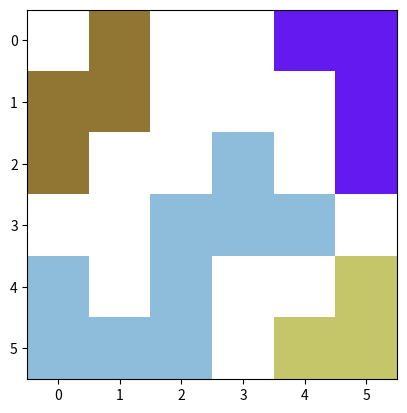
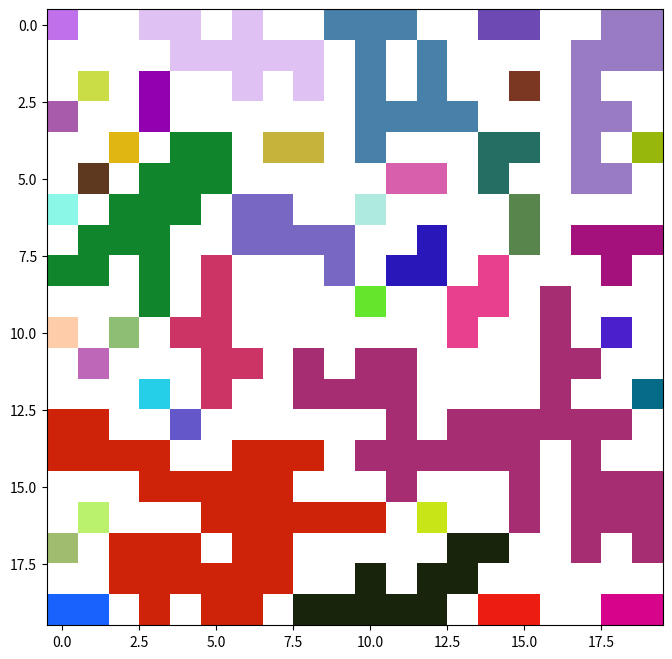

Source code (Python) for these figures, in order:
# -*- coding: utf-8 -*-
import matplotlib.pyplot as plt
import matplotlib.colors as mcolors
import random
import numpy as np

def check_neighbours(rows, cols, color):
  #check whether upper cell is black
  if rows>0 and matrix[rows-1][cols] == 1:
    matrix[rows-1][cols] = color
    #call checkNeighbours function from within itself
    check_neighbours(rows-1, cols, color)

  #check whether lower cell is black
  if rows+1<len(matrix) and matrix[rows+1][cols] == 1:
    matrix[rows+1][cols] = color
    #call checkNeighbours function from within itself
    check_neighbours(rows+1, cols, color)

  #check whether left cell is black
  if cols>0 and matrix[rows][cols-1] == 1:
    matrix[rows][cols-1] = color
    #call checkNeighbours function from within itself
    check_neighbours(rows, cols-1, color)

  #check whether right cell is black
  if cols+1<len(matrix[0]) and matrix[rows][cols+1] == 1:
    matrix[rows][cols+1] = color
    #call checkNeighbours function from within itself
    check_neighbours(rows, cols+1, color)


# Create a random hexcolor code
def random_color(colorset):
  while True:
    random_color = "#"+''.join([random.choice('0123456789ABCDEF') for i in range(6)])
    if random_color != '#FFFFFF' and random_color not in colorset:
      colorset.add(random_color)
      return "#"+''.join([random.choice('0123456789ABCDEF') for i in range(6)])


def neighbours(matrix):
  # Create for loop that run through every cell in matrix
  # Generate color, assign color to the cell and call check_neighbours when find an uncolored black cell.
  # Assign white color when find a white cell with mcolors.to_rgb('#FFFFFF').
  colorset = set()
  for row in range(0,len(matrix)):
    for column in range(0,len(matrix[row])):
      # found uncolored black cell
      if matrix[row][column] == 1:
        #create random color with 
        color =  mcolors.to_rgb(random_color(colorset))
        matrix[row][column] = color
        # expands color to neighbours
        check_neighbours(row, column, color)
      # found uncolored white cell
      elif matrix[row][column] == 0 :
        matrix[row][column] =  mcolors.to_rgb('#FFFFFF')


if __name__ == '__main__':
  """
  Define Input Matrix :
    0 : white
    1 : black
  Instructions!!:
    This program will colorize input matrix by grouping adjacency cells into the same color.
  """

  # Initialized input matrix
  matrix = [[0,1,0,0,1,1],[1,1,0,0,0,1],[1,0,0,1,0,1],[0,0,1,1,1,0],[1,0,1,0,0,1],[1,1,1,0,1,1]]
  neighbours(matrix)
  plt.imshow(matrix)
  plt.show()


  # Create random matrix 
  matrix = np.random.choice([0, 1], size=(20,20), p=[2./4, 2./4]).tolist()
  neighbours(matrix)
  plt.figure(figsize=(8,8))
  plt.imshow(matrix)
  plt.show()